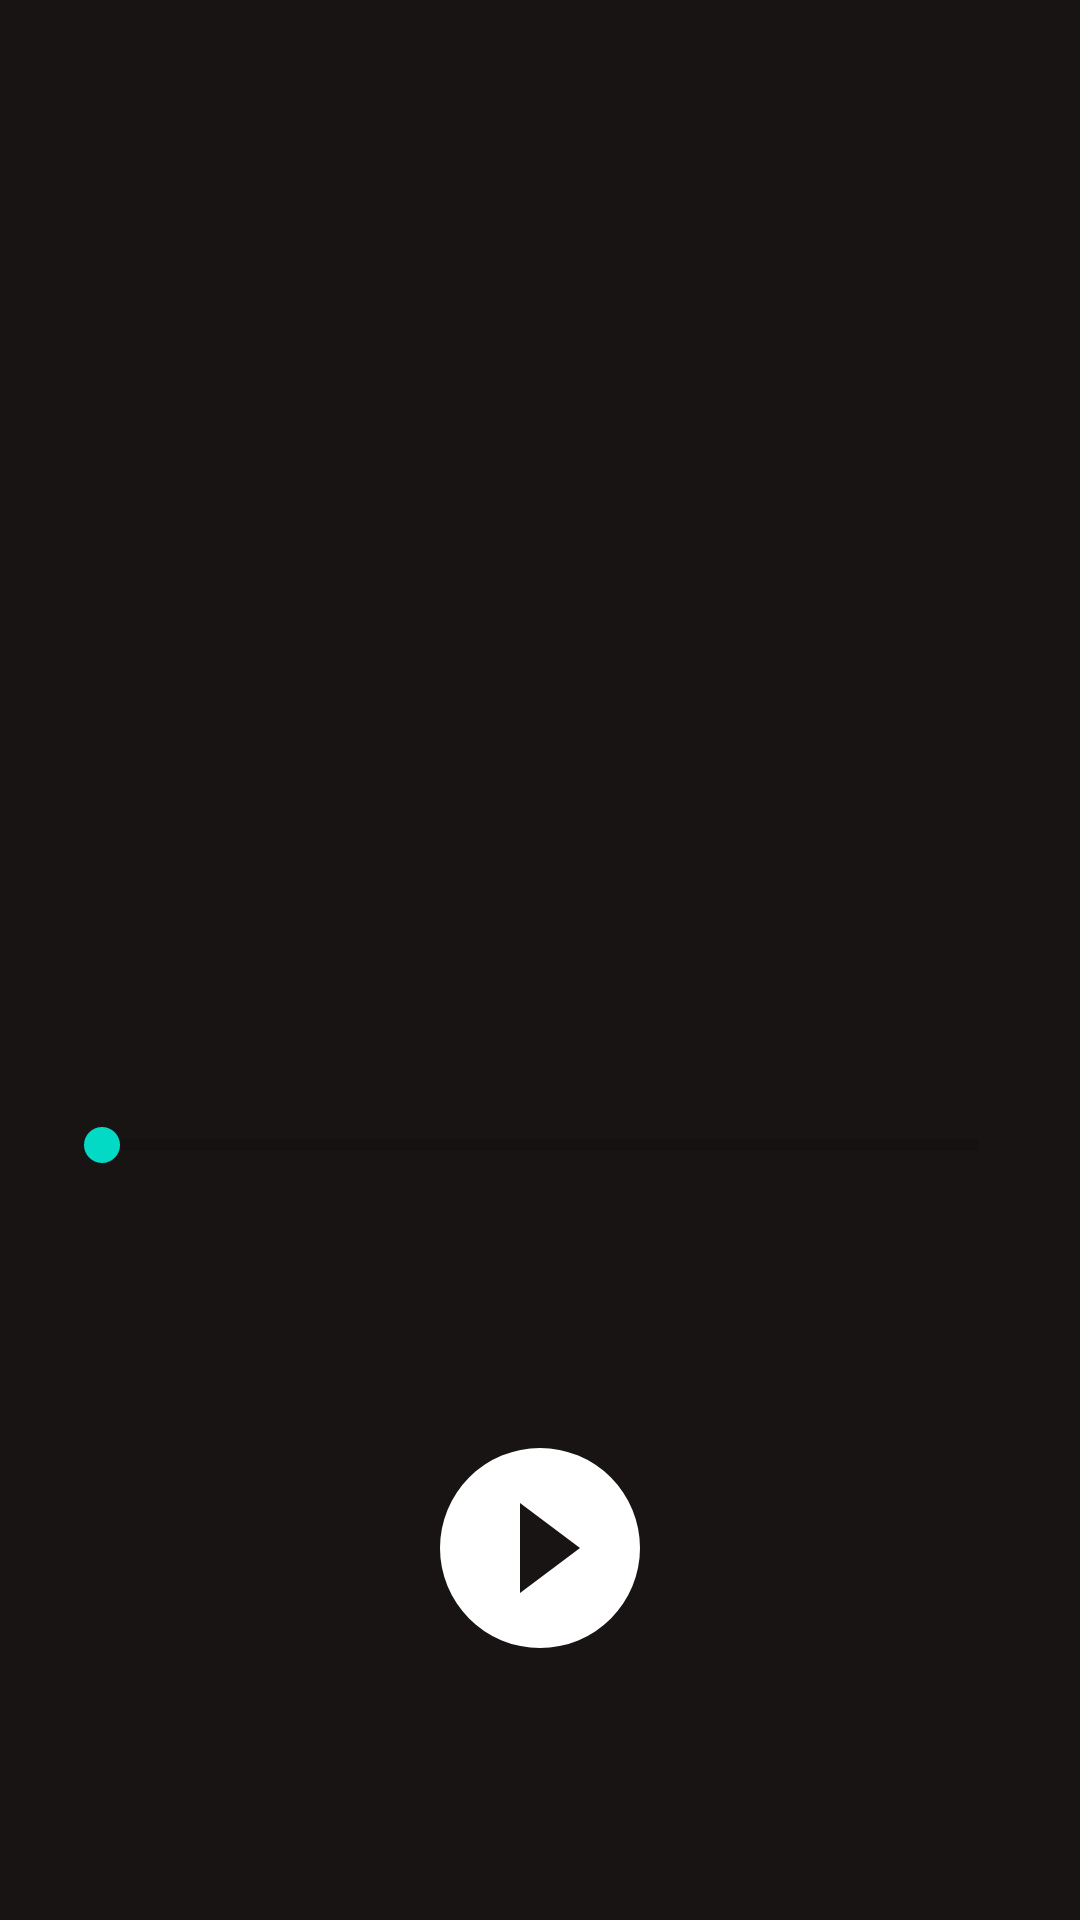

Reconstruct the res/layout file that produces this screen, plus the resources it refers to.
<!-- AndroidManifest.xml: application theme AppTheme -->
<!-- res/layout/fragment_player_detail.xml -->
<?xml version="1.0" encoding="utf-8"?>
<androidx.constraintlayout.widget.ConstraintLayout xmlns:android="http://schemas.android.com/apk/res/android"
    xmlns:app="http://schemas.android.com/apk/res-auto"
    android:layout_width="match_parent"
    android:layout_height="match_parent">

    <androidx.appcompat.widget.AppCompatImageView
        android:id="@+id/player_detail_image"
        android:layout_width="match_parent"
        android:layout_height="0dp"
        app:layout_constraintBottom_toBottomOf="parent"
        app:layout_constraintHeight_default="percent"
        app:layout_constraintHeight_percent="0.4"
        app:layout_constraintTop_toTopOf="parent"
        app:layout_constraintVertical_bias="0.2" />

    <androidx.appcompat.widget.AppCompatTextView
        android:id="@+id/player_detail_title"
        style="@style/spodify.text.regular"
        android:layout_width="match_parent"
        android:layout_height="wrap_content"
        android:ellipsize="marquee"
        android:padding="@dimen/medium_padding"
        android:singleLine="true"
        app:layout_constraintTop_toBottomOf="@id/player_detail_image" />

    <androidx.appcompat.widget.AppCompatSeekBar
        android:id="@+id/player_detail_progress_bar"
        style="@style/Widget.AppCompat.ProgressBar.Horizontal"
        android:layout_width="0dp"
        android:layout_height="@dimen/big_progress_bar_height"
        android:progressTint="@color/white"
        android:secondaryProgressTint="@color/colorPrimary"
        app:layout_constraintEnd_toEndOf="parent"
        app:layout_constraintStart_toStartOf="parent"
        app:layout_constraintTop_toBottomOf="@id/player_detail_title"
        app:layout_constraintWidth_default="percent"
        app:layout_constraintWidth_percent="0.9" />

    <androidx.appcompat.widget.AppCompatTextView
        android:id="@+id/player_detail_current_time"
        style="@style/spodify.text.regular"
        android:layout_width="wrap_content"
        android:layout_height="wrap_content"
        android:padding="@dimen/small_padding"
        app:layout_constraintStart_toStartOf="@id/player_detail_progress_bar"
        app:layout_constraintTop_toBottomOf="@id/player_detail_progress_bar" />

    <androidx.appcompat.widget.AppCompatTextView
        android:id="@+id/player_detail_total_time"
        style="@style/spodify.text.regular"
        android:layout_width="wrap_content"
        android:layout_height="wrap_content"
        android:padding="@dimen/small_padding"
        android:textAlignment="textEnd"
        app:layout_constraintEnd_toEndOf="@id/player_detail_progress_bar"
        app:layout_constraintTop_toBottomOf="@id/player_detail_progress_bar" />

    <androidx.appcompat.widget.LinearLayoutCompat
        android:layout_width="match_parent"
        android:layout_height="wrap_content"
        android:gravity="center_horizontal"
        app:layout_constraintBottom_toBottomOf="parent"
        app:layout_constraintTop_toBottomOf="@id/player_detail_progress_bar">

        <androidx.appcompat.widget.AppCompatImageView
            android:id="@+id/player_detail_play_pause"
            android:layout_width="@dimen/button_square_size"
            android:layout_height="@dimen/button_square_size"
            android:src="@drawable/ic_play_circle" />

    </androidx.appcompat.widget.LinearLayoutCompat>


</androidx.constraintlayout.widget.ConstraintLayout>
<!-- resources referenced by this layout -->
<resources>
  <color name="colorPrimary">#1DB954</color>
  <color name="white">#FFFFFF</color>
  <dimen name="big_progress_bar_height">20dp</dimen>
  <dimen name="button_square_size">80dp</dimen>
  <dimen name="medium_padding">10dp</dimen>
  <dimen name="small_padding">5dp</dimen>
  <!-- drawable ic_play_circle (drawable) -->
  <vector xmlns:android="http://schemas.android.com/apk/res/android"
      android:width="24dp"
      android:height="24dp"
      android:viewportWidth="24"
      android:viewportHeight="24">
      <path
          android:fillColor="#FFF"
          android:pathData="M10,16.5V7.5L16,12M12,2A10,10 0,0 0,2 12A10,10 0,0 0,12 22A10,10 0,0 0,22 12A10,10 0,0 0,12 2Z" />
  </vector>
  <style name="AppTheme" parent="Theme.AppCompat.Light.NoActionBar">
          
          <item name="colorPrimary">@color/colorPrimary</item>
          <item name="colorPrimaryDark">@color/colorPrimaryDark</item>
          <item name="colorAccent">@color/colorAccent</item>
          <item name="android:textColor">@color/white</item>
          <item name="android:navigationBarColor">@color/black</item>
          <item name="android:statusBarColor">@color/black</item>
          <item name="android:windowLightStatusBar">false</item>
          <item name="android:windowBackground">@color/black</item>
      </style>
  <color name="colorPrimaryDark">#3700B3</color>
  <color name="colorAccent">#03DAC5</color>
  <color name="black">#191414</color>
</resources>
